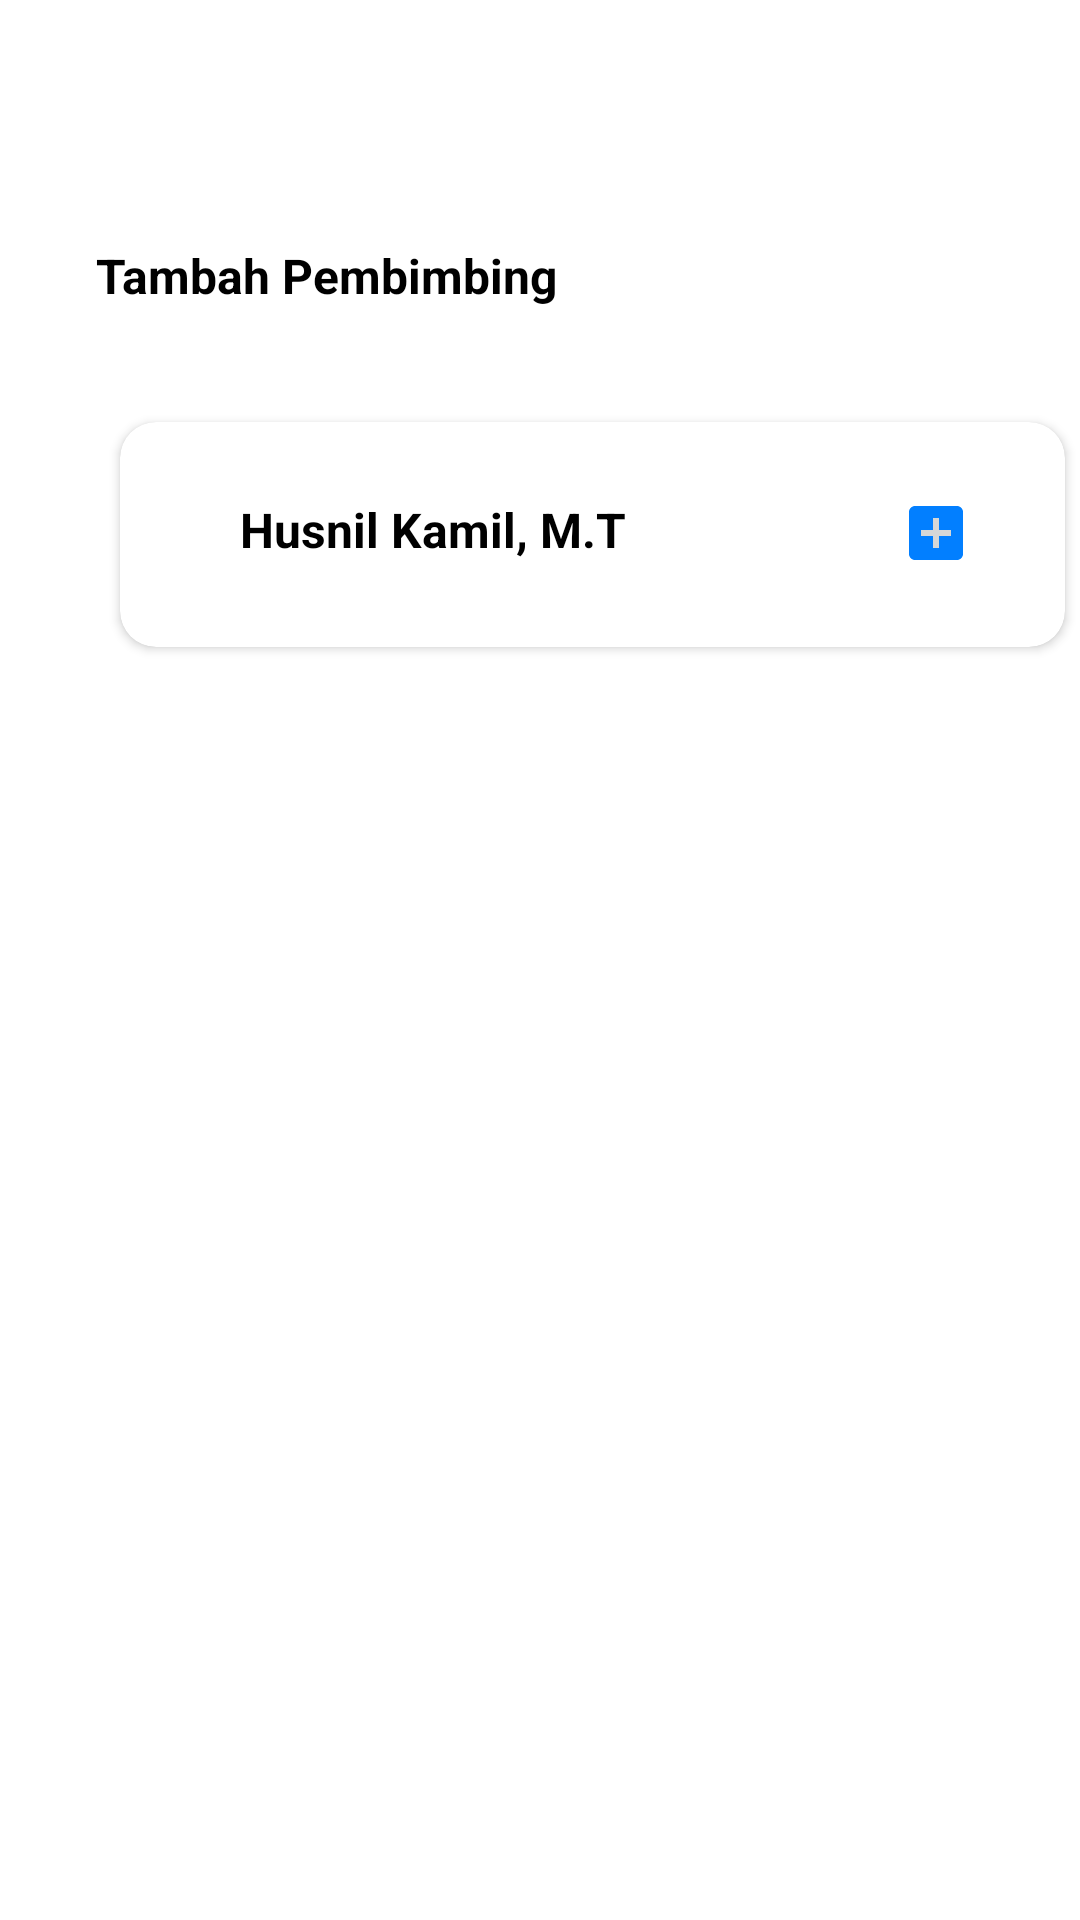

This screen was rendered from an Android layout file. Write that file and the resources it references.
<!-- AndroidManifest.xml: application theme Theme.Kpunand -->
<!-- res/layout/activity_tambah_pembimbing_kp.xml -->
<?xml version="1.0" encoding="utf-8"?>
<androidx.constraintlayout.widget.ConstraintLayout xmlns:android="http://schemas.android.com/apk/res/android"
    xmlns:app="http://schemas.android.com/apk/res-auto"
    xmlns:tools="http://schemas.android.com/tools"
    android:layout_width="match_parent"
    android:layout_height="match_parent"
    tools:context=".TambahPembimbingKPActivity">

    <ImageButton
        android:id="@+id/backButton"
        android:layout_width="25dp"
        android:layout_height="26dp"
        android:layout_marginStart="32dp"
        android:layout_marginTop="32dp"
        android:background="#ffffff"
        app:layout_constraintStart_toStartOf="parent"
        app:layout_constraintTop_toTopOf="parent"
        app:srcCompat="@drawable/ic_back"
        tools:ignore="SpeakableTextPresentCheck,TouchTargetSizeCheck" />

    <TextView
        android:id="@+id/textTambahPembimbing"
        android:layout_width="wrap_content"
        android:layout_height="wrap_content"
        android:layout_marginTop="23dp"
        android:layout_marginBottom="38dp"
        android:text="Tambah Pembimbing"
        android:textColor="@color/black"
        android:textSize="16sp"
        android:textStyle="bold"
        app:layout_constraintBottom_toTopOf="@+id/lokasi"
        app:layout_constraintStart_toStartOf="@+id/backButton"
        app:layout_constraintTop_toBottomOf="@+id/backButton" />

    <androidx.cardview.widget.CardView
        android:id="@+id/lokasi"
        android:layout_width="315dp"
        android:layout_height="75dp"
        android:layout_gravity="center"
        android:layout_marginStart="40dp"
        android:layout_marginTop="38dp"
        android:layout_marginEnd="56dp"
        app:cardCornerRadius="12dp"
        app:layout_constraintEnd_toEndOf="parent"
        app:layout_constraintHorizontal_bias="0.0"
        app:layout_constraintStart_toStartOf="parent"
        app:layout_constraintTop_toBottomOf="@+id/textTambahPembimbing">


        <ImageView
            android:layout_width="wrap_content"
            android:layout_height="wrap_content"
            android:layout_marginLeft="10dp"
            android:layout_marginTop="25dp"
            android:src="@drawable/ic_person_login" />

        <TextView
            android:id="@+id/namaPembimbing"
            android:layout_width="wrap_content"
            android:layout_height="wrap_content"
            android:layout_marginLeft="40dp"
            android:layout_marginTop="25dp"
            android:text="Husnil Kamil, M.T"
            android:textColor="@color/black"
            android:textSize="16sp"
            android:textStyle="bold" />

        <ImageButton
            android:id="@+id/no"
            android:layout_width="24sp"
            android:layout_height="24sp"
            android:layout_marginLeft="260dp"
            android:layout_marginTop="25dp"
            app:srcCompat="@drawable/ic_add"
            tools:ignore="TouchTargetSizeCheck,SpeakableTextPresentCheck" />

    </androidx.cardview.widget.CardView>

</androidx.constraintlayout.widget.ConstraintLayout>
<!-- resources referenced by this layout -->
<resources>
  <color name="black">#FF000000</color>
  <!-- drawable ic_add (drawable) -->
  <vector android:height="24dp" android:tint="#027FFF"
      android:viewportHeight="24" android:viewportWidth="24"
      android:width="24dp" xmlns:android="http://schemas.android.com/apk/res/android">
      <path android:fillColor="@android:color/white" android:pathData="M19,3L5,3c-1.11,0 -2,0.9 -2,2v14c0,1.1 0.89,2 2,2h14c1.1,0 2,-0.9 2,-2L21,5c0,-1.1 -0.9,-2 -2,-2zM17,13h-4v4h-2v-4L7,13v-2h4L11,7h2v4h4v2z"/>
  </vector>
  <style name="Theme.Kpunand" parent="Theme.MaterialComponents.DayNight.NoActionBar">
          
          <item name="colorPrimary">@color/Bluesky</item>
          <item name="colorPrimaryVariant">@color/Bluesky</item>
          <item name="colorOnPrimary">@color/white</item>
          
          <item name="colorSecondary">@color/teal_200</item>
          <item name="colorSecondaryVariant">@color/teal_700</item>
          <item name="colorOnSecondary">@color/black</item>
          
          <item name="android:statusBarColor" tools:targetApi="l">?attr/colorPrimaryVariant</item>
          
      </style>
  <color name="Bluesky">#C5DCFF</color>
  <color name="white">#FFFFFFFF</color>
  <color name="teal_200">#FF03DAC5</color>
  <color name="teal_700">#FF018786</color>
</resources>
